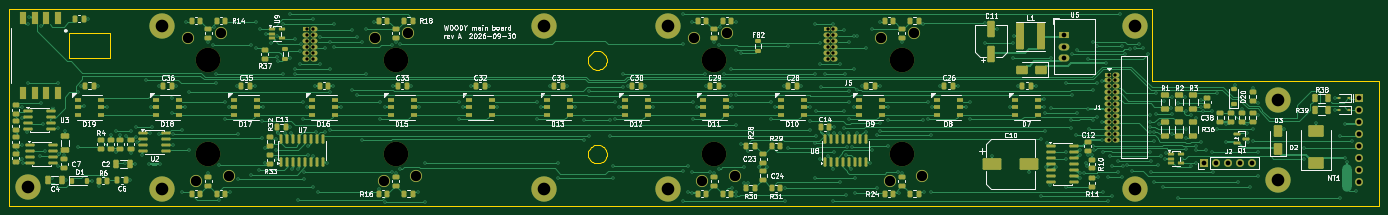
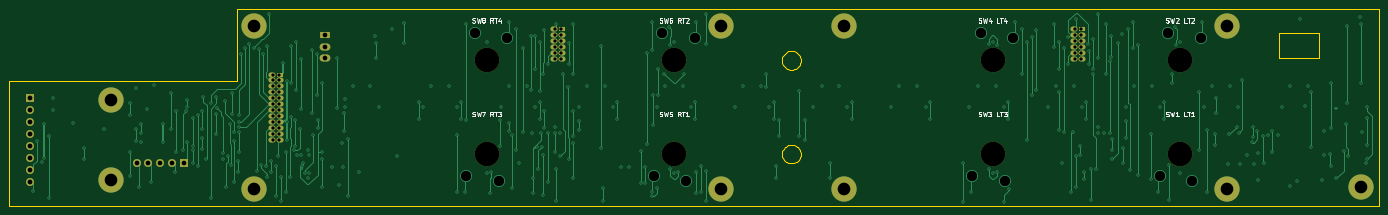
Circuit board: 13 layer files. Board 292.4 x 42.0 mm.
- bottom_copper: main-board-B_Cu.gbr (40220 bytes)
- bottom_mask: main-board-B_Mask.gbr (3791 bytes)
- paste: main-board-B_Paste.gbr (490 bytes)
- bottom_silk: main-board-B_Silkscreen.gbr (22043 bytes)
- outline: main-board-Edge_Cuts.gbr (5188 bytes)
- top_copper: main-board-F_Cu.gbr (92094 bytes)
- top_mask: main-board-F_Mask.gbr (19207 bytes)
- paste: main-board-F_Paste.gbr (15391 bytes)
- top_silk: main-board-F_Silkscreen.gbr (154265 bytes)
- inner_copper: main-board-In1_Cu.gbr (574299 bytes)
- inner_copper: main-board-In2_Cu.gbr (671243 bytes)
- drill: main-board-NPTH.drl (485 bytes)
- drill: main-board-PTH.drl (9021 bytes)

=== bottom_copper: main-board-B_Cu.gbr (40220 bytes, source omitted) ===
=== bottom_mask: main-board-B_Mask.gbr ===
%TF.GenerationSoftware,KiCad,Pcbnew,9.0.9-9.0.9~ubuntu24.04.1*%
%TF.CreationDate,2026-10-01T07:55:24+00:00*%
%TF.ProjectId,main-board,6d61696e-2d62-46f6-9172-642e6b696361,A*%
%TF.SameCoordinates,Original*%
%TF.FileFunction,Soldermask,Bot*%
%TF.FilePolarity,Negative*%
%FSLAX46Y46*%
G04 Gerber Fmt 4.6, Leading zero omitted, Abs format (unit mm)*
G04 Created by KiCad (PCBNEW 9.0.9-9.0.9~ubuntu24.04.1) date 2026-10-01 07:55:24*
%MOMM*%
%LPD*%
G01*
G04 APERTURE LIST*
%ADD10C,3.100000*%
%ADD11C,5.400000*%
%ADD12R,1.700000X1.700000*%
%ADD13O,1.700000X1.700000*%
%ADD14R,1.500000X1.070000*%
%ADD15O,1.500000X1.070000*%
%ADD16R,2.300000X1.500000*%
%ADD17O,2.300000X1.500000*%
%ADD18C,1.700000*%
%ADD19C,5.250000*%
G04 APERTURE END LIST*
D10*
%TO.C,H7*%
X307700000Y-138900000D03*
D11*
X307700000Y-138900000D03*
%TD*%
D10*
%TO.C,H5*%
X208000000Y-138900000D03*
D11*
X208000000Y-138900000D03*
%TD*%
D10*
%TO.C,H10*%
X338313000Y-137000000D03*
D11*
X338313000Y-137000000D03*
%TD*%
D10*
%TO.C,H6*%
X208000000Y-104100000D03*
D11*
X208000000Y-104100000D03*
%TD*%
D10*
%TO.C,H4*%
X181700000Y-104100000D03*
D11*
X181700000Y-104100000D03*
%TD*%
D12*
%TO.C,J6*%
X355599999Y-119610000D03*
D13*
X355599999Y-122150000D03*
X355599999Y-124690000D03*
X355599999Y-127230000D03*
X355599999Y-129770000D03*
X355599999Y-132310000D03*
X355599999Y-134850000D03*
X355599999Y-137390000D03*
%TD*%
D14*
%TO.C,J1*%
X302085000Y-114514999D03*
D15*
X303785000Y-114514999D03*
X302085000Y-115784999D03*
X303785000Y-115784999D03*
X302085000Y-117054999D03*
X303785000Y-117054999D03*
X302085000Y-118324999D03*
X303785000Y-118324999D03*
X302085000Y-119594999D03*
X303785000Y-119594999D03*
X302085000Y-120864999D03*
X303785000Y-120864999D03*
X302085000Y-122134999D03*
X303785000Y-122134999D03*
X302085000Y-123404999D03*
X303785000Y-123404999D03*
X302085000Y-124674999D03*
X303785000Y-124674999D03*
X302085000Y-125944999D03*
X303785000Y-125944999D03*
X302085000Y-127214999D03*
X303785000Y-127214999D03*
X302085000Y-128484999D03*
X303785000Y-128484999D03*
%TD*%
D10*
%TO.C,H9*%
X71500000Y-138500000D03*
D11*
X71500000Y-138500000D03*
%TD*%
D10*
%TO.C,H3*%
X181700000Y-138900000D03*
D11*
X181700000Y-138900000D03*
%TD*%
D10*
%TO.C,H1*%
X100000000Y-138900000D03*
D11*
X100000000Y-138900000D03*
%TD*%
D16*
%TO.C,U5*%
X292580000Y-106015000D03*
D17*
X292580000Y-108555000D03*
X292580000Y-111095000D03*
%TD*%
D10*
%TO.C,H2*%
X100000000Y-104100000D03*
D11*
X100000000Y-104100000D03*
%TD*%
D10*
%TO.C,H11*%
X338313000Y-120000000D03*
D11*
X338313000Y-120000000D03*
%TD*%
D12*
%TO.C,J2*%
X322600000Y-133400000D03*
D18*
X325140000Y-133400000D03*
X327680000Y-133400000D03*
X330220000Y-133400000D03*
X332760000Y-133400000D03*
%TD*%
D10*
%TO.C,H8*%
X307700000Y-104100000D03*
D11*
X307700000Y-104100000D03*
%TD*%
D14*
%TO.C,J5*%
X241925000Y-104810000D03*
D15*
X243625000Y-104810000D03*
X241925000Y-106080000D03*
X243625000Y-106080000D03*
X241925000Y-107350000D03*
X243625000Y-107350000D03*
X241925000Y-108620000D03*
X243625000Y-108620000D03*
X241925000Y-109890000D03*
X243625000Y-109890000D03*
X241925000Y-111160000D03*
X243625000Y-111160000D03*
%TD*%
D14*
%TO.C,J4*%
X130925000Y-104810000D03*
D15*
X132625000Y-104810000D03*
X130925000Y-106080000D03*
X132625000Y-106080000D03*
X130925000Y-107350000D03*
X132625000Y-107350000D03*
X130925000Y-108620000D03*
X132625000Y-108620000D03*
X130925000Y-109890000D03*
X132625000Y-109890000D03*
X130925000Y-111160000D03*
X132625000Y-111160000D03*
%TD*%
D19*
%TO.C,SW5*%
X218000000Y-131500000D03*
%TD*%
%TO.C,SW2*%
X110000000Y-111500000D03*
%TD*%
%TO.C,SW1*%
X110000000Y-131500000D03*
%TD*%
%TO.C,SW6*%
X218000000Y-111500000D03*
%TD*%
%TO.C,SW3*%
X150000000Y-131500000D03*
%TD*%
%TO.C,SW8*%
X258000000Y-111500000D03*
%TD*%
%TO.C,SW4*%
X150000000Y-111500000D03*
%TD*%
%TO.C,SW7*%
X258000000Y-131500000D03*
%TD*%
M02*

=== paste: main-board-B_Paste.gbr ===
%TF.GenerationSoftware,KiCad,Pcbnew,9.0.9-9.0.9~ubuntu24.04.1*%
%TF.CreationDate,2026-10-01T07:55:24+00:00*%
%TF.ProjectId,main-board,6d61696e-2d62-46f6-9172-642e6b696361,A*%
%TF.SameCoordinates,Original*%
%TF.FileFunction,Paste,Bot*%
%TF.FilePolarity,Positive*%
%FSLAX46Y46*%
G04 Gerber Fmt 4.6, Leading zero omitted, Abs format (unit mm)*
G04 Created by KiCad (PCBNEW 9.0.9-9.0.9~ubuntu24.04.1) date 2026-10-01 07:55:24*
%MOMM*%
%LPD*%
G01*
G04 APERTURE LIST*
G04 APERTURE END LIST*
M02*

=== bottom_silk: main-board-B_Silkscreen.gbr (22043 bytes, source omitted) ===
=== outline: main-board-Edge_Cuts.gbr ===
%TF.GenerationSoftware,KiCad,Pcbnew,9.0.9-9.0.9~ubuntu24.04.1*%
%TF.CreationDate,2026-10-01T07:55:24+00:00*%
%TF.ProjectId,main-board,6d61696e-2d62-46f6-9172-642e6b696361,A*%
%TF.SameCoordinates,Original*%
%TF.FileFunction,Profile,NP*%
%FSLAX46Y46*%
G04 Gerber Fmt 4.6, Leading zero omitted, Abs format (unit mm)*
G04 Created by KiCad (PCBNEW 9.0.9-9.0.9~ubuntu24.04.1) date 2026-10-01 07:55:24*
%MOMM*%
%LPD*%
G01*
G04 APERTURE LIST*
%TA.AperFunction,Profile*%
%ADD10C,0.100000*%
%TD*%
G04 APERTURE END LIST*
D10*
X67500000Y-100500000D02*
X67500000Y-142500000D01*
X67500000Y-142500000D02*
X359900000Y-142500000D01*
X80289999Y-105650000D02*
X88890000Y-105650000D01*
X80289999Y-110950000D02*
X80289999Y-105650000D01*
X88890000Y-105650000D02*
X88890000Y-110950000D01*
X88890000Y-110950000D02*
X80289999Y-110950000D01*
X191000000Y-111500000D02*
X191025000Y-111187100D01*
X191000000Y-131500000D02*
X191025000Y-131187099D01*
X191025000Y-111187100D02*
X191098000Y-110882000D01*
X191025000Y-111812900D02*
X191000000Y-111500000D01*
X191025000Y-131187099D02*
X191098000Y-130882000D01*
X191025000Y-131812900D02*
X191000000Y-131500000D01*
X191098000Y-110882000D02*
X191218000Y-110592000D01*
X191098000Y-112118000D02*
X191025000Y-111812900D01*
X191098000Y-130882000D02*
X191218000Y-130591999D01*
X191098000Y-132118000D02*
X191025000Y-131812900D01*
X191218000Y-110592000D02*
X191382000Y-110324400D01*
X191218000Y-112408000D02*
X191098000Y-112118000D01*
X191218000Y-130591999D02*
X191382000Y-130324400D01*
X191218000Y-132408000D02*
X191098000Y-132118000D01*
X191382000Y-110324400D02*
X191586000Y-110085800D01*
X191382000Y-112675600D02*
X191218000Y-112408000D01*
X191382000Y-130324400D02*
X191586000Y-130085800D01*
X191382000Y-132675600D02*
X191218000Y-132408000D01*
X191586000Y-110085800D02*
X191824000Y-109882000D01*
X191586000Y-112914200D02*
X191382000Y-112675600D01*
X191586000Y-130085800D02*
X191824000Y-129882000D01*
X191586000Y-132914200D02*
X191382000Y-132675600D01*
X191824000Y-109882000D02*
X192092000Y-109718000D01*
X191824000Y-113118000D02*
X191586000Y-112914200D01*
X191824000Y-129882000D02*
X192092000Y-129717999D01*
X191824000Y-133118000D02*
X191586000Y-132914200D01*
X192092000Y-109718000D02*
X192382000Y-109597900D01*
X192092000Y-113282000D02*
X191824000Y-113118000D01*
X192092000Y-129717999D02*
X192382000Y-129597900D01*
X192092000Y-133282000D02*
X191824000Y-133118000D01*
X192382000Y-109597900D02*
X192687000Y-109524599D01*
X192382000Y-113402099D02*
X192092000Y-113282000D01*
X192382000Y-129597900D02*
X192687000Y-129524599D01*
X192382000Y-133402099D02*
X192092000Y-133282000D01*
X192687000Y-109524599D02*
X193000000Y-109500000D01*
X192687000Y-113475400D02*
X192382000Y-113402099D01*
X192687000Y-129524599D02*
X193000000Y-129500000D01*
X192687000Y-133475400D02*
X192382000Y-133402099D01*
X193000000Y-109500000D02*
X193313000Y-109524599D01*
X193000000Y-113500000D02*
X192687000Y-113475400D01*
X193000000Y-129500000D02*
X193313000Y-129524599D01*
X193000000Y-133500000D02*
X192687000Y-133475400D01*
X193313000Y-109524599D02*
X193618000Y-109597900D01*
X193313000Y-113475400D02*
X193000000Y-113500000D01*
X193313000Y-129524599D02*
X193618000Y-129597900D01*
X193313000Y-133475400D02*
X193000000Y-133500000D01*
X193618000Y-109597900D02*
X193908000Y-109718000D01*
X193618000Y-113402099D02*
X193313000Y-113475400D01*
X193618000Y-129597900D02*
X193908000Y-129717999D01*
X193618000Y-133402099D02*
X193313000Y-133475400D01*
X193908000Y-109718000D02*
X194176000Y-109882000D01*
X193908000Y-113282000D02*
X193618000Y-113402099D01*
X193908000Y-129717999D02*
X194176000Y-129882000D01*
X193908000Y-133282000D02*
X193618000Y-133402099D01*
X194176000Y-109882000D02*
X194414000Y-110085800D01*
X194176000Y-113118000D02*
X193908000Y-113282000D01*
X194176000Y-129882000D02*
X194414000Y-130085800D01*
X194176000Y-133118000D02*
X193908000Y-133282000D01*
X194414000Y-110085800D02*
X194618000Y-110324400D01*
X194414000Y-112914200D02*
X194176000Y-113118000D01*
X194414000Y-130085800D02*
X194618000Y-130324400D01*
X194414000Y-132914200D02*
X194176000Y-133118000D01*
X194618000Y-110324400D02*
X194782000Y-110592000D01*
X194618000Y-112675600D02*
X194414000Y-112914200D01*
X194618000Y-130324400D02*
X194782000Y-130591999D01*
X194618000Y-132675600D02*
X194414000Y-132914200D01*
X194782000Y-110592000D02*
X194902000Y-110882000D01*
X194782000Y-112408000D02*
X194618000Y-112675600D01*
X194782000Y-130591999D02*
X194902000Y-130882000D01*
X194782000Y-132408000D02*
X194618000Y-132675600D01*
X194902000Y-110882000D02*
X194975000Y-111187100D01*
X194902000Y-112118000D02*
X194782000Y-112408000D01*
X194902000Y-130882000D02*
X194975000Y-131187099D01*
X194902000Y-132118000D02*
X194782000Y-132408000D01*
X194975000Y-111187100D02*
X195000000Y-111500000D01*
X194975000Y-111812900D02*
X194902000Y-112118000D01*
X194975000Y-131187099D02*
X195000000Y-131500000D01*
X194975000Y-131812900D02*
X194902000Y-132118000D01*
X195000000Y-111500000D02*
X194975000Y-111812900D01*
X195000000Y-131500000D02*
X194975000Y-131812900D01*
X311300000Y-100500000D02*
X67500000Y-100500000D01*
X311300000Y-116000000D02*
X311300000Y-100500000D01*
X359900000Y-116000000D02*
X311300000Y-116000000D01*
X359900000Y-142500000D02*
X359900000Y-116000000D01*
M02*

=== top_copper: main-board-F_Cu.gbr (92094 bytes, source omitted) ===
=== top_mask: main-board-F_Mask.gbr (19207 bytes, source omitted) ===
=== paste: main-board-F_Paste.gbr (15391 bytes, source omitted) ===
=== top_silk: main-board-F_Silkscreen.gbr (154265 bytes, source omitted) ===
=== inner_copper: main-board-In1_Cu.gbr (574299 bytes, source omitted) ===
=== inner_copper: main-board-In2_Cu.gbr (671243 bytes, source omitted) ===
=== drill: main-board-NPTH.drl ===
M48
; DRILL file {KiCad 9.0.9-9.0.9~ubuntu24.04.1} date 2026-10-01T07:55:25+0000
; FORMAT={-:-/ absolute / metric / decimal}
; #@! TF.CreationDate,2026-10-01T07:55:25+00:00
; #@! TF.GenerationSoftware,Kicad,Pcbnew,9.0.9-9.0.9~ubuntu24.04.1
; #@! TF.FileFunction,NonPlated,1,4,NPTH
FMAT,2
METRIC
; #@! TA.AperFunction,NonPlated,NPTH,ComponentDrill
T1C5.250
%
G90
G05
T1
X110.0Y-111.5
X110.0Y-131.5
X150.0Y-111.5
X150.0Y-131.5
X218.0Y-111.5
X218.0Y-131.5
X258.0Y-111.5
X258.0Y-131.5
M30

=== drill: main-board-PTH.drl (9021 bytes, source omitted) ===
